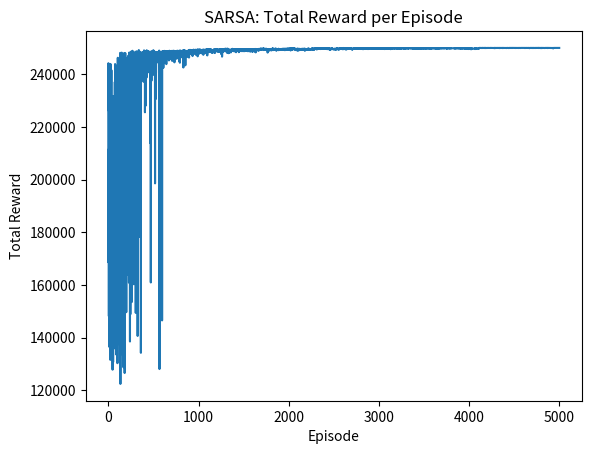

Reproduce this figure in Python.
# -*- coding: utf-8 -*-
"""Dynamic Pricing Model.ipynb

Automatically generated by Colab.

Original file is located at
    https://colab.research.google.com/drive/1OYFpJieqG8KEPx14SnH9mponZg8TNRxg
"""

import numpy as np
import pandas as pd
import matplotlib.pyplot as plt

class ECommercePricingEnv:
    def __init__(self):
        self.current_price = 50
        self.max_price = 100
        self.min_price = 10
        self.max_steps = 100
        self.current_step = 0
        self.q_table = np.zeros((self.max_price - self.min_price + 1, 10))  # [price_state, actions]

    def step(self, action):
        price_change = action - 5
        self.current_price += price_change
        self.current_price = max(self.min_price, min(self.max_price, self.current_price))

        demand_factor = max(0.1, 1 - (self.current_price / 100))
        sales = demand_factor * 100
        reward = self.current_price * sales

        self.current_step += 1
        done = self.current_step >= self.max_steps
        return self.current_price, reward, done

    def reset(self):
        self.current_price = 50
        self.current_step = 0
        return self.current_price

# SARSA parameters
num_episodes = 5000
learning_rate = 0.1
discount_factor = 0.9
epsilon = 1.0
epsilon_min = 0.01
epsilon_decay = 0.001

env = ECommercePricingEnv()
total_rewards = []

for episode in range(num_episodes):
    state = env.reset()
    state_idx = state - env.min_price

    # Choose initial action (epsilon-greedy)
    if np.random.rand() < epsilon:
        action = np.random.randint(0, 10)
    else:
        action = np.argmax(env.q_table[state_idx])

    total_reward = 0
    done = False

    while not done:
        next_state, reward, done = env.step(action)
        next_state_idx = next_state - env.min_price

        # Choose next action (on-policy)
        if np.random.rand() < epsilon:
            next_action = np.random.randint(0, 10)
        else:
            next_action = np.argmax(env.q_table[next_state_idx])

        # SARSA update rule
        current_q = env.q_table[state_idx, action]
        next_q = env.q_table[next_state_idx, next_action]
        env.q_table[state_idx, action] += learning_rate * (reward + discount_factor * next_q - current_q)

        state_idx = next_state_idx
        action = next_action
        total_reward += reward

    total_rewards.append(total_reward)
    epsilon = max(epsilon_min, epsilon * (1 - epsilon_decay))

# Plotting results
plt.plot(range(num_episodes), total_rewards)
plt.xlabel('Episode')
plt.ylabel('Total Reward')
plt.title('SARSA: Total Reward per Episode')
plt.show()
